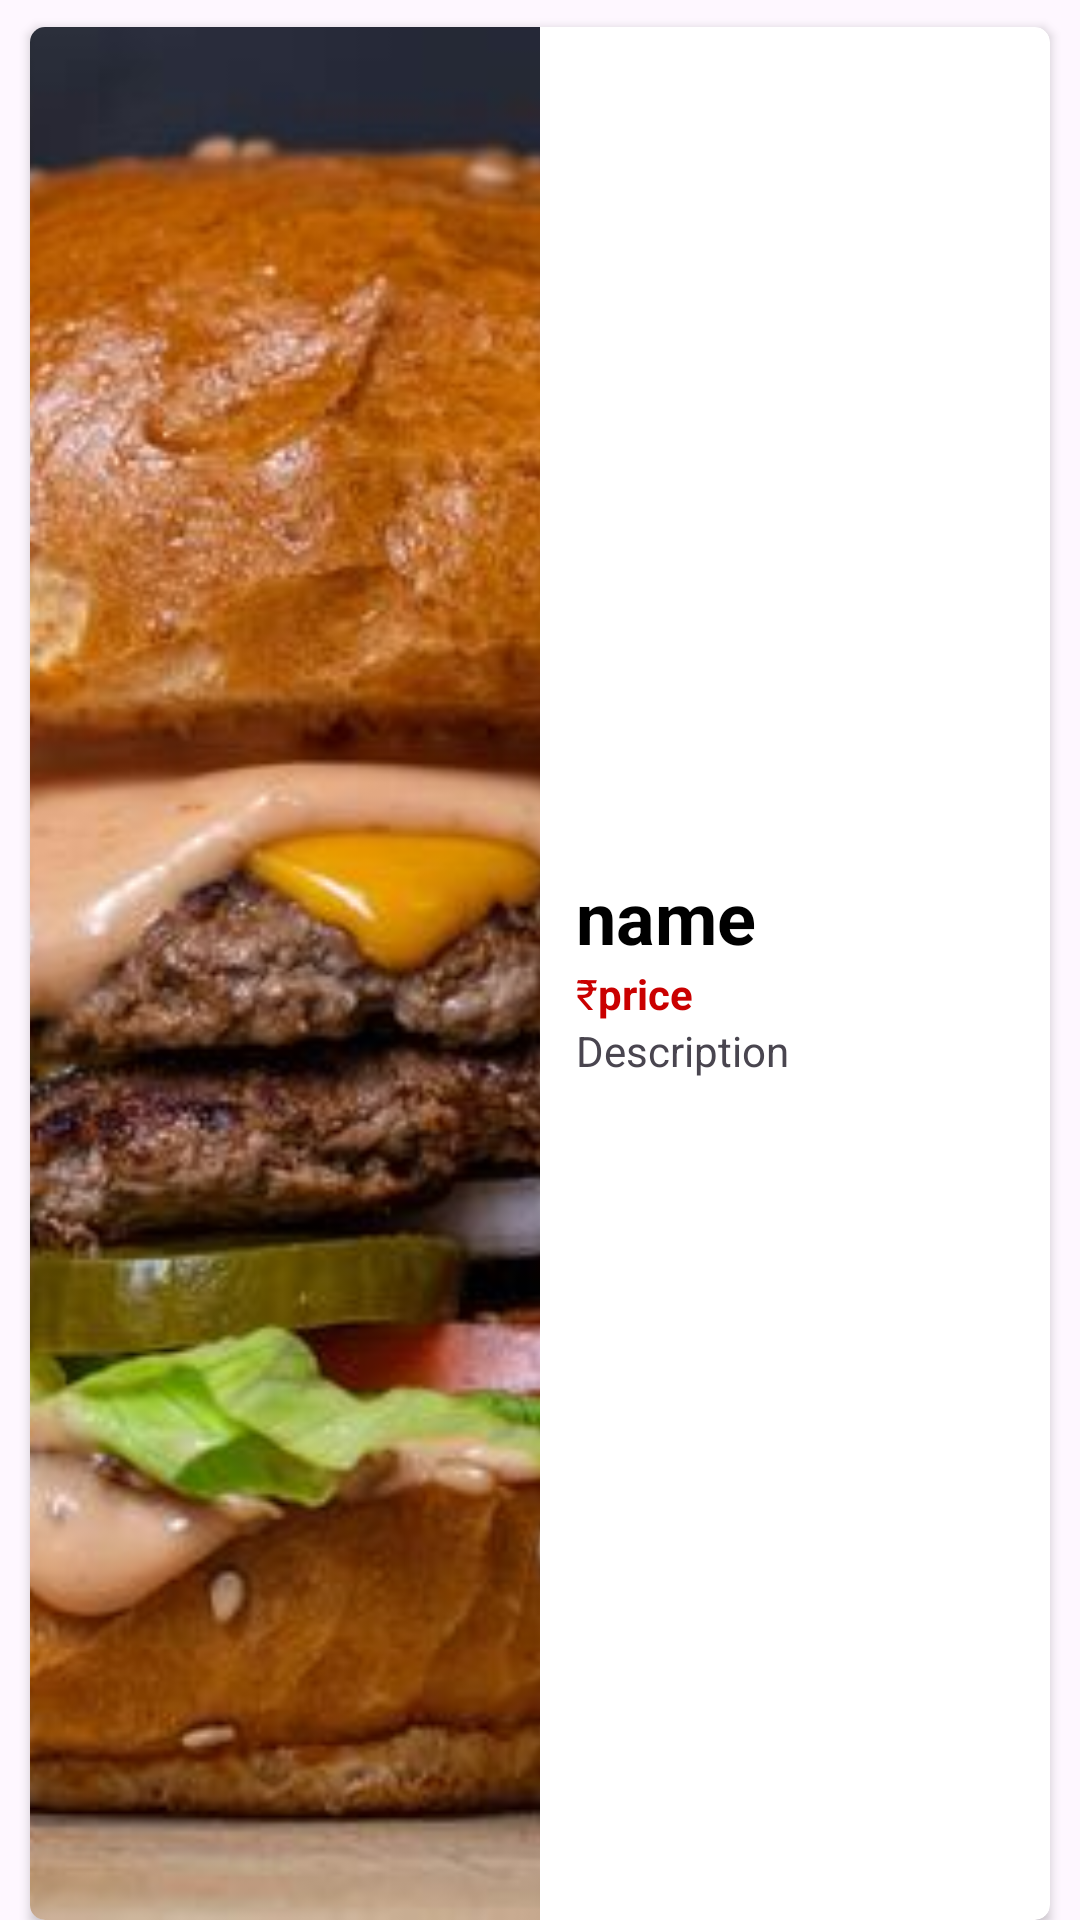

Here is an Android app screen rendered from its layout file. Give the layout XML and the strings, colors and styles it references.
<!-- AndroidManifest.xml: application theme Theme.ToYourDoor -->
<!-- res/layout/sample_mainfood.xml -->
<?xml version="1.0" encoding="utf-8"?>
<LinearLayout xmlns:android="http://schemas.android.com/apk/res/android"
    xmlns:app="http://schemas.android.com/apk/res-auto"
    android:layout_width="match_parent"
    android:layout_height="144dp"
    android:orientation="horizontal">

    <androidx.cardview.widget.CardView
        android:layout_width="match_parent"
        android:layout_height="match_parent"
        android:layout_marginLeft="10dp"
        android:layout_marginTop="9dp"
        android:layout_marginRight="10dp"
        app:cardCornerRadius="5dp"
        app:cardMaxElevation="5dp" >

        <LinearLayout
            android:layout_width="match_parent"
            android:layout_height="match_parent">

            <ImageView
                android:id="@+id/imageView2"
                android:layout_width="wrap_content"
                android:layout_height="match_parent"
                android:layout_weight="1"
                android:scaleType="centerCrop"
                app:srcCompat="@drawable/burger" />

            <LinearLayout
                android:layout_width="match_parent"
                android:layout_height="match_parent"
                android:layout_weight="1"
                android:gravity="center_vertical"
                android:orientation="vertical">

                <TextView
                    android:id="@+id/name"
                    android:layout_width="wrap_content"
                    android:layout_height="wrap_content"
                    android:layout_marginLeft="12dp"
                    android:text="name"
                    android:textColor="@color/black"
                    android:textSize="24sp"
                    android:textStyle="bold" />

                <LinearLayout
                    android:layout_width="wrap_content"
                    android:layout_height="wrap_content"
                    android:orientation="horizontal">

                    <TextView
                        android:layout_width="wrap_content"
                        android:layout_height="wrap_content"
                        android:layout_marginLeft="12dp"
                        android:text="₹"
                        android:textColor="@color/red" />

                    <TextView
                        android:id="@+id/price"
                        android:layout_width="wrap_content"
                        android:layout_height="wrap_content"
                        android:layout_weight="1"
                        android:text="price"
                        android:textColor="@color/red"
                        android:textStyle="bold" />
                </LinearLayout>

                <TextView
                    android:id="@+id/description"
                    android:layout_width="match_parent"
                    android:layout_height="wrap_content"
                    android:layout_marginLeft="12dp"
                    android:shadowColor="#171717"
                    android:text="Description" />

            </LinearLayout>
        </LinearLayout>
    </androidx.cardview.widget.CardView>
</LinearLayout>
<!-- resources referenced by this layout -->
<resources>
  <color name="black">#000000</color>
  <color name="red">#CA0000</color>
  <!-- drawable burger: jpg bitmap (drawable, 46464 bytes) -->
  <style name="Theme.ToYourDoor" parent="Base.Theme.ToYourDoor" />
  <style name="Base.Theme.ToYourDoor" parent="Theme.Material3.DayNight.NoActionBar">
          
          
      </style>
</resources>
